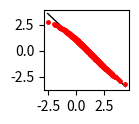

Generate this figure with matplotlib:
#!/usr/bin/env python3
# -*- coding: utf-8 -*-
"""
Created on Tue Dec  3 14:32:54 2019

[redacted]
"""

import numpy as np
from matplotlib import pyplot as plt
from scipy.spatial.distance import cdist
import seaborn as sns
from numpy.linalg import cholesky, det, lstsq


def low_rank_approx(SVD=None, A=None, r=1):
    """
    Computes an r-rank approximation of a matrix
    given the component u, s, and v of it's SVD
    Requires: numpy
    """
    if not SVD:
        SVD = np.linalg.svd(A, full_matrices=False)
    u, s, v = SVD
    Ar = np.zeros((len(u), len(v)))
    for i in range(r):
        Ar += s[i] * np.outer(u.T[i], v[i])
    return Ar

def score_function_sparse(X, Z,C=1,l=1,funct_out=False,kernel ='RBF'):
    
    """
    Calculates the gradient log density of the density samples X, by employing a sparse approximation
    Input: X: training points
           Z: inducing points
           l: kernel lengthscale
           funct_out: True/False = output function/ evaluation of function at training points
           kernel: 'RBF' or 'polyRBF'
           
           
           
   Output: 
    
    """
    X = np.atleast_2d(X).T
    Z = np.atleast_2d(Z).T
    if kernel ==  'polyRBF':
        def K(x,y,l=1,b=0.001):
            r = cdist(x, y,'sqeuclidean')
            diffs = x[:,None]-y 
            
            return np.exp(-r/(2*l*l)) + b*np.power(diffs,3)[:,:,0]
        
        def grdx_K(x,y,l=1,b=0.001):
            N,dim = x.shape
            M,dim = y.shape
            diffs = x[:,None]-y            
            redifs = np.zeros((dim*N,M))
            for ii in range(dim):  
                redifs[ii*N:(ii+1)*N] = np.multiply(diffs[:,:,ii],K(x,y,l))/(l*l)            
            return redifs + 3*b*np.power(diffs,2)[:,:,0]
            
    elif kernel == 'RBF':        
        def K(x,y,l):
            return np.exp(-cdist(x, y,'sqeuclidean')/(2*l*l))
        
        def grdx_K(x,y,l):
            N,dim = x.shape
            M,dim = y.shape
            diffs = x[:,None]-y            
            redifs = np.zeros((dim*N,M))
            for ii in range(dim):  
                redifs[ii*N:(ii+1)*N] = np.multiply(diffs[:,:,ii],K(x,y,l))/(l*l)            
            return redifs
        
        def grdx_K2(x,y,l):
            N,dim = x.shape 
            M,dim = y.shape                     
            redifs = np.zeros((dim*N,M))
            Ki = K(x,y)
            for i in range(N):
                for j in range(N):                                    
                    redifs[i,j] = (x[i,0]-y[j,0])*Ki[i,j] /(l*l)  
                    redifs[N+i,j] = (x[i,1]-y[j,1])*Ki[i,j]/(l*l)  
            return redifs
    
    Ks = K(Z,Z,l)
    
    #print(np.linalg.cond(Ks))
    #plt.figure(),sns.distplot(X,norm_hist =True)
    #Ks = low_rank_approx(A=Ks,r=5)
    
    #L = cholesky(Ks+ 1e-8 * np.eye(Z.size))
    
    Ksinv = np.linalg.inv(Ks+ 1e-3 * np.eye(Z.size))
    K_xz = K(X,Z,l)    
    A =K_xz.T @ K_xz    
    #A = low_rank_approx(A=A,r=5)
    gradx_K = np.sum(grdx_K(X,Z,l),axis=0)#.T
    
    if funct_out:
        ks = lambda x: K(x,Z,l)
        
        #result =lambda x: -ks(x) @ np.linalg.inv( C*np.eye(Z.shape, Z.shape) + Ks.T )@ np.linalg.inv(Ks)@gradx_K
        #print(np.linalg.cond( C*np.eye(Z.size, Z.size) + Ksinv @ A))
        result =lambda x: -ks(x) @ np.linalg.inv( C*np.eye(Z.size, Z.size) + Ksinv @ A + 1e-3 * np.eye(Z.size))@ Ksinv @ gradx_K
    
    else:
        Ksx = K(X,Z,l)
        #result =-Ksx @ np.linalg.inv( C*np.eye(Z.size, Z.size) + Ks.T )@ np.linalg.inv(Ks)@gradx_K
        #KsA = lstsq(L.T, lstsq(L,A,rcond=None)[0],rcond=None)[0]
#        KsB = Ksinv @ A
##        print(np.all(np.linalg.eigvals(KsB) > 0))
##        print(np.allclose(KsB,KsB.T))
#        e_vals, e_vect = np.linalg.eig(KsA)
#        indx = np.where(e_vals<0)[0]
#        if len(indx)>0:
#            e_vals[indx] = 1e-8
#        #print(e_vals)
#        KsA = e_vect@np.diag(e_vals)@np.linalg.inv(e_vect)
#        print(np.all(np.linalg.eigvals(KsA) > 0))
        #print(np.allclose(KsA,KsA.T))
##        print('there')
#        #print(Ks)
#        plt.imshow(KsA)
#        cholesky(KsA)
#        #print(np.linalg.eig(C*np.eye(Z.size, Z.size) + KsA+ 1e-7 * np.eye(Z.size)))
#        L2 = cholesky(C*np.eye(Z.size, Z.size) + KsA+ 1e-8 * np.eye(Z.size))
#        a = lstsq(L2.T, lstsq(L2,Ksinv@gradx_K ,rcond=None)[0],rcond=None)[0]
#        print(a.shape)
#        result2 = -Ksx @ a
#        print((np.linalg.inv( C*np.eye(Z.size, Z.size) + Ksinv @ A )@ Ksinv@gradx_K).shape)
#        print(Ksx.shape)
        #print(np.linalg.cond(C*np.eye(Z.size, Z.size) + Ksinv @ A + 1e-8 * np.eye(Z.size)))
        result =Ksx @ np.linalg.inv( C*np.eye(Z.size, Z.size) + Ksinv @ A + 1e-3 * np.eye(Z.size))@ Ksinv@gradx_K #full
        
        ##result = gradx_K.T @ np.linalg.inv( C*np.eye(Z.size, Z.size) + Ksinv@A  + 1e-8 * np.eye(Z.size))
        #result =-Ksx @ np.linalg.inv( C*np.eye(Z.size, Z.size) + Ks.T )@ Ksinv@gradx_K
        
        
    return (result)



if __name__ == '__main__':
    
    X2 = np.sort(np.random.normal(loc=1,scale=1,size=1500))
    plt.figure(),
    zi = 500
    #for ii,zi in enumerate([10,20,30,40,50,60,70,80,90,100,120,140,160,180,200,250,300]):
    for ii,Ci in enumerate([1 ]):
        Z = np.linspace(np.min(X2), np.max(X2), zi )
        
        
        ln0 = score_function_sparse(X2.T, Z, C=Ci,l=5,funct_out=False ,kernel='RBF')
        
        plt.subplot(4,5,ii+1)
        plt.plot(X2, -(X2-1)/1**2,'k',lw=1)
        plt.plot(X2,ln0,'r.',label='sparse',markersize=5)
    